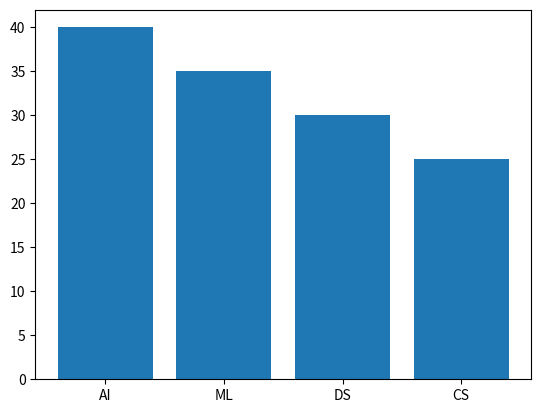

The script that saved this image:
import matplotlib.pyplot as plt
courses=["AI","ML","DS","CS"]
students=[40,35,30,25]
plt.bar(courses,students)
plt.show()
